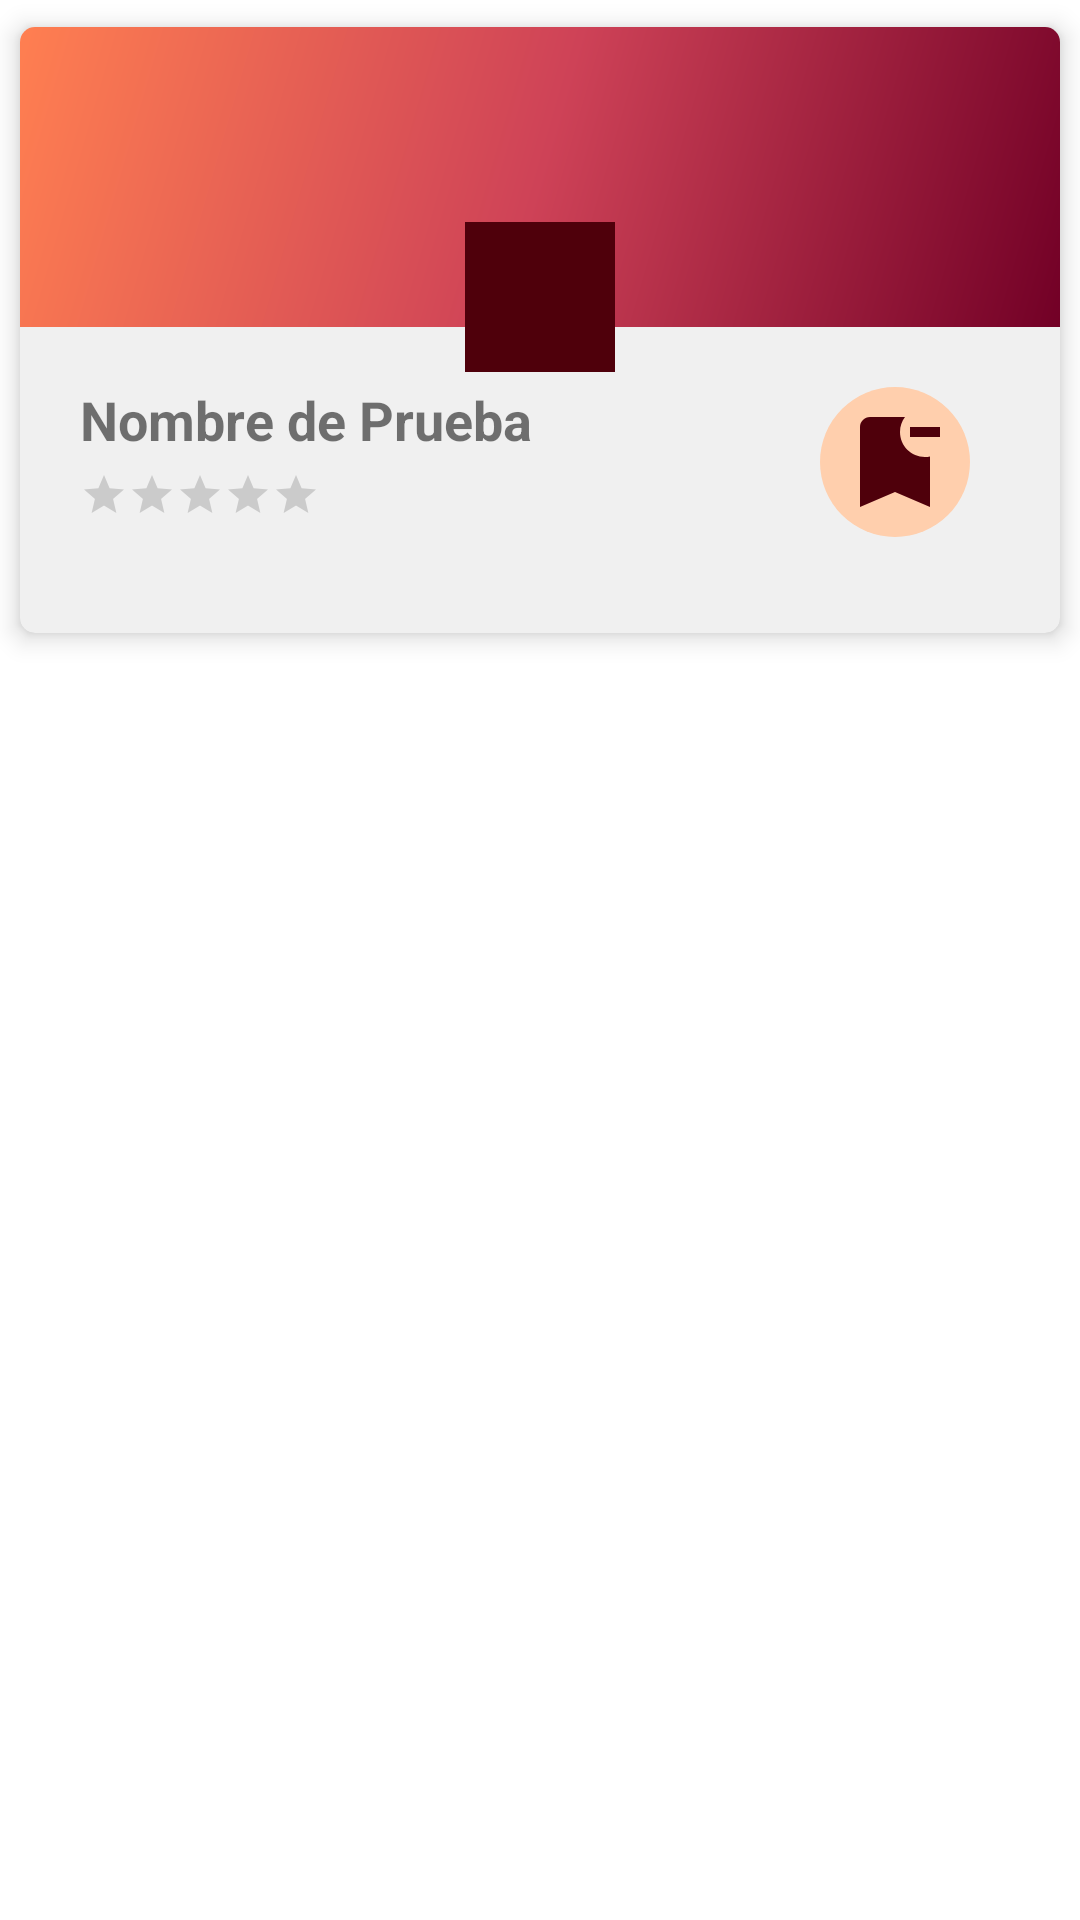

This screen was rendered from an Android layout file. Write that file and the resources it references.
<!-- AndroidManifest.xml: application theme Theme.NavDrawerTraining -->
<!-- res/layout/fragment_locales_categoria_item_list.xml -->
<?xml version="1.0" encoding="utf-8"?>
<LinearLayout xmlns:android="http://schemas.android.com/apk/res/android"
    android:layout_width="match_parent"
    android:layout_height="wrap_content"
    xmlns:app="http://schemas.android.com/apk/res-auto"
    android:layout_marginVertical="5dp"
    android:layout_marginHorizontal="2dp">

    <androidx.cardview.widget.CardView
        android:id="@+id/cardview_localesCategoria_item"
        android:layout_width="match_parent"
        android:layout_height="220dp"
        app:layout_constraintTop_toTopOf="parent"
        app:cardUseCompatPadding="true"
        app:cardCornerRadius="5dp"
        app:cardElevation="5dp"
        app:cardBackgroundColor="#F0F0F0">

        <ImageView
            android:id="@+id/iv_localesCategoria_background_local"
            android:layout_width="match_parent"
            android:layout_height="100dp"
            android:scaleType="centerCrop"
            android:src="@drawable/side_nav_bar"/>
        <ImageView
            android:id="@+id/iv_localesCategoria_imagen_local"
            android:layout_width="50dp"
            android:layout_height="50dp"
            android:src="@android:drawable/sym_def_app_icon"
            android:layout_marginTop="65dp"
            android:padding="2dp"
            android:background="@color/rosewood"
            android:layout_gravity="center_horizontal"/>


        <TextView
            android:id="@+id/tv_localesCategoria_nombre_item"
            android:layout_width="220dp"
            android:layout_height="wrap_content"
            android:layout_gravity="center_vertical"
            android:layout_marginTop="30dp"
            android:ellipsize="end"
            android:maxLines="1"
            android:text="Nombre de Prueba"
            android:layout_marginStart="20dp"
            android:textSize="18sp"
            android:textStyle="bold" />

        <RatingBar
            android:id="@+id/rv_localesCategorias_rating"
            android:layout_width="wrap_content"
            android:layout_height="wrap_content"
            style="?android:attr/ratingBarStyleSmall"
            android:layout_gravity="center_vertical"
            android:layout_marginTop="55dp"
            android:layout_marginStart="20dp"
            android:isIndicator="true"/>
        <ImageButton
            android:id="@+id/ib_localesCategorias_eliminar"
            android:layout_width="50dp"
            android:layout_height="50dp"
            android:layout_gravity="end"
            android:layout_marginTop="120dp"
            android:layout_marginEnd="30dp"
            android:src="@drawable/icono_eliminar_de_categoria"
            app:tint="@color/rosewood"
            android:background="@drawable/border_circle"
            android:contentDescription="@string/desc_eliminarCat"/>
    </androidx.cardview.widget.CardView>
</LinearLayout>
<!-- resources referenced by this layout -->
<resources>
  <color name="rosewood">#4F000B</color>
  <!-- drawable border_circle (drawable) -->
  <?xml version="1.0" encoding="utf-8"?>
  <shape xmlns:android="http://schemas.android.com/apk/res/android"
      android:shape="oval">
      <solid android:color="#ffcfad"/>
  </shape>
  <!-- drawable icono_eliminar_de_categoria (drawable) -->
  <vector android:height="40dp" android:tint="?attr/colorControlNormal"
      android:viewportHeight="24" android:viewportWidth="24"
      android:width="40dp" xmlns:android="http://schemas.android.com/apk/res/android">
      <path android:fillColor="@android:color/white" android:pathData="M21,7h-6V5h6V7zM19,10.9c-0.32,0.07 -0.66,0.1 -1,0.1c-2.76,0 -5,-2.24 -5,-5c0,-1.13 0.37,-2.16 1,-3L7,3C5.9,3 5,3.9 5,5v16l7,-3l7,3V10.9z"/>
  </vector>
  <!-- drawable side_nav_bar (drawable) -->
  <shape xmlns:android="http://schemas.android.com/apk/res/android"
      android:shape="rectangle">
      <gradient
          android:angle="135"
          android:centerColor="@color/brick_red"
          android:endColor="@color/coral"
          android:startColor="@color/claret"
          android:type="linear" />
  </shape>
  <string name="desc_eliminarCat">Eliminar local de la categoría</string>
  <style name="Theme.NavDrawerTraining" parent="Theme.MaterialComponents.DayNight.DarkActionBar">
          
          <item name="colorPrimary">@color/claret</item>
          <item name="colorPrimaryVariant">@color/brick_red</item>
          <item name="colorOnPrimary">@color/white</item>
          
          <item name="colorSecondary">@color/coral</item>
          <item name="colorSecondaryVariant">@color/sandy_brown</item>
          <item name="colorOnSecondary">@color/black</item>
          
          <item name="android:statusBarColor" tools:targetApi="l">?attr/colorPrimaryVariant</item>
          
      </style>
  <color name="brick_red">#CE4257</color>
  <color name="coral">#FF7F51</color>
  <color name="claret">#720026</color>
  <color name="white">#FFFFFFFF</color>
  <color name="sandy_brown">#FF9B54</color>
  <color name="black">#FF000000</color>
</resources>
